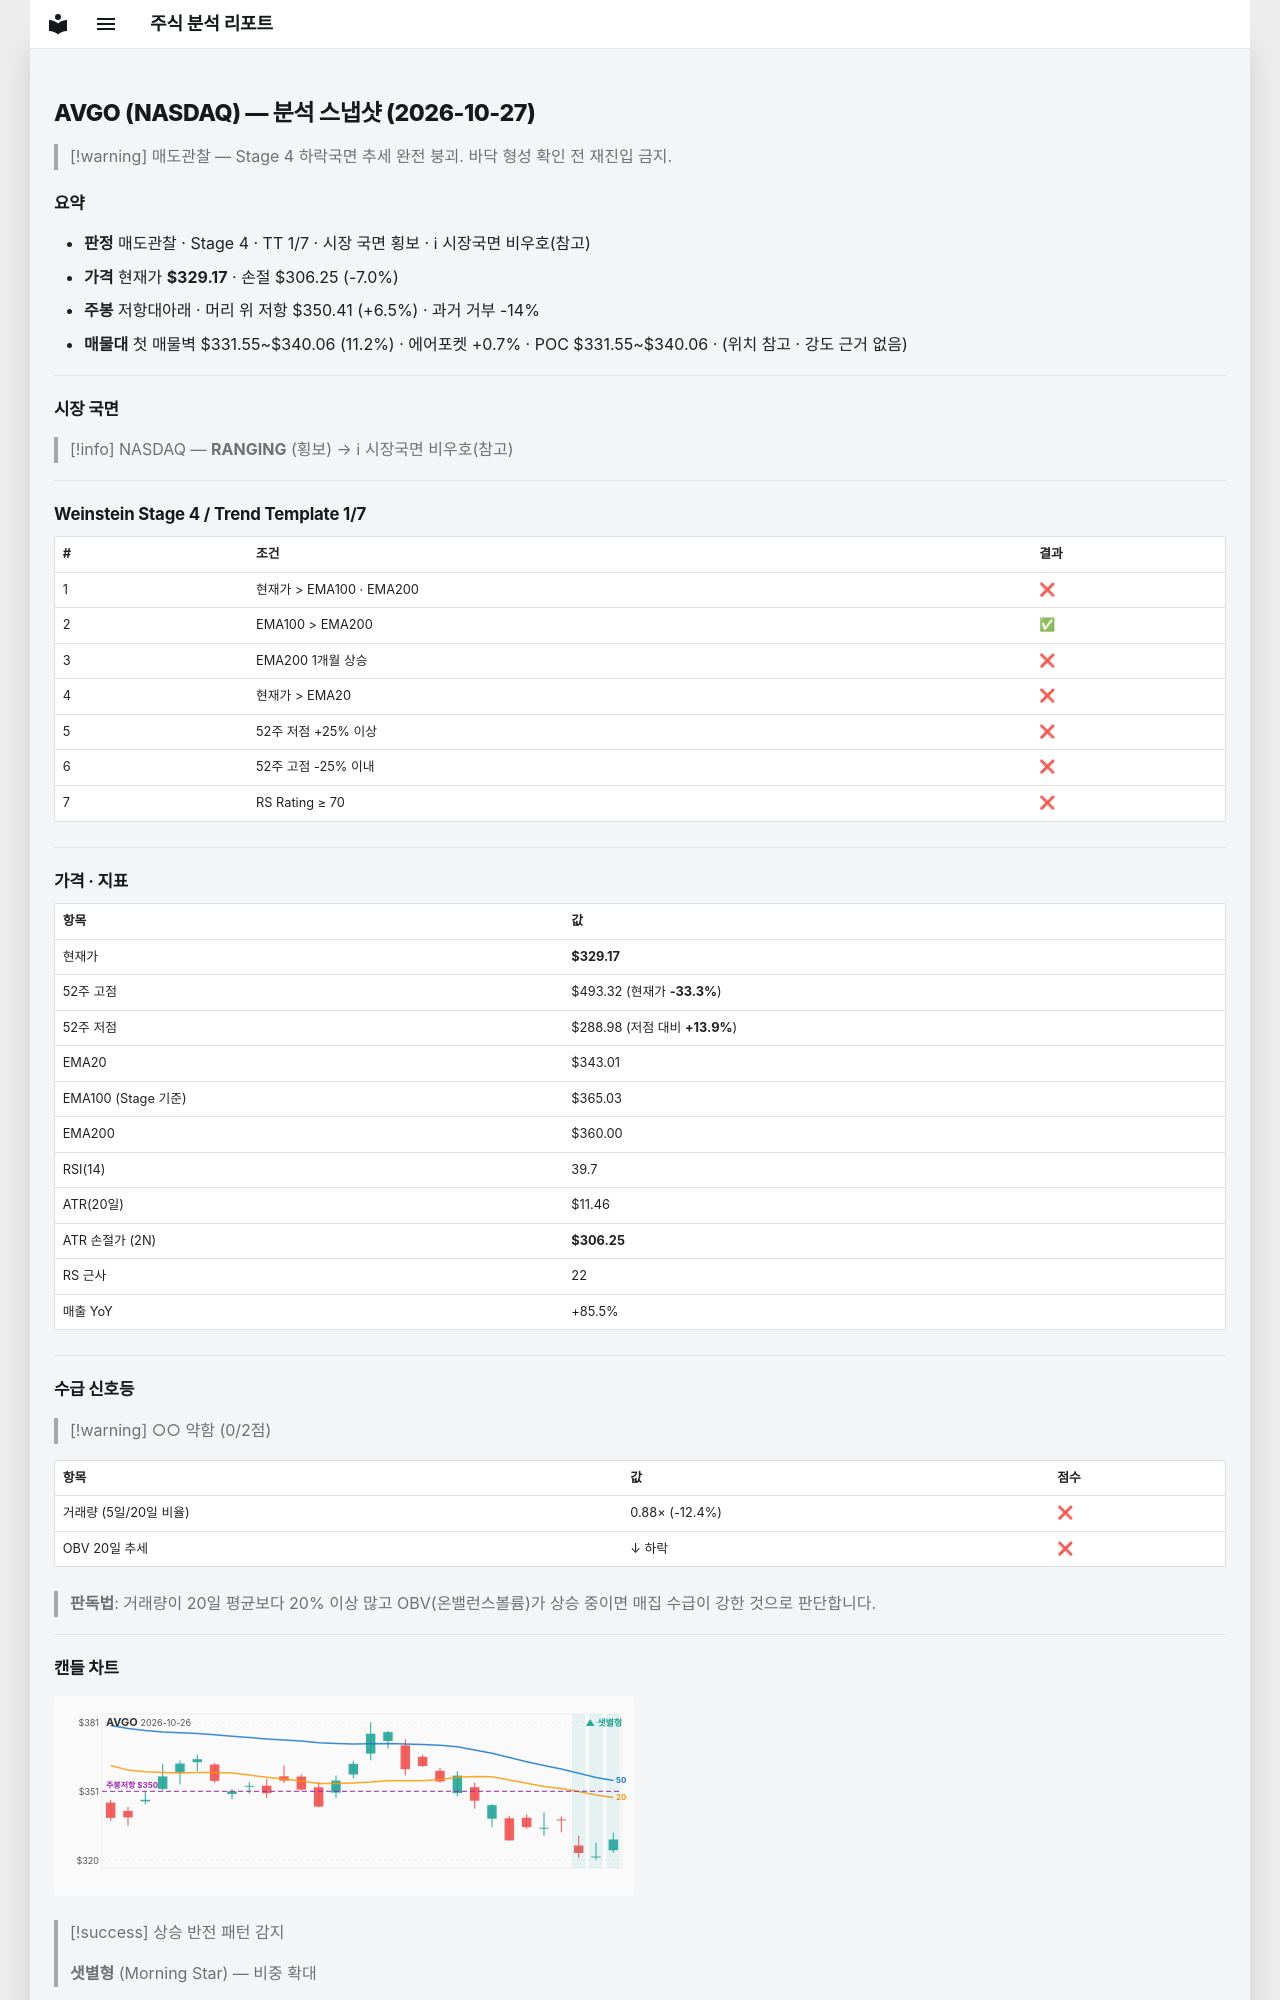

repository: soloandco/stock-reports · page: snapshots/AVGO-2026-10-27/index.html · generator: mkdocs

---
type: analysis-snapshot
title: AVGO 분석 스냅샷
ticker: AVGO
market: NASDAQ
created: 2026-10-27
updated: 2026-10-27
bar-date: 2026-10-26
verdict: 매도관찰
real-rr: 0.93
sma50-gap-pct: -4.0
weekly-position: 저항대아래
weekly-overhead-price: 350.41
weekly-overhead-pct: 6.5
stage: 4
trend-template-score: 1
tt-max: 7
ma-set: ema-20-100-200
price: 329.1700134277344
stop-price: 306.2452780113003
market-regime: RANGING
supply-demand-score: 0/2
supply-demand-label: 약함
status: tracking
tags:
  - stock-agent
  - watchlist
  - AVGO
  - analysis
related:
  - "[[analysis-template]]"
---

# AVGO (NASDAQ) — 분석 스냅샷 (2026-10-27)

> [!warning] 매도관찰 — Stage 4 하락국면
> 추세 완전 붕괴. 바닥 형성 확인 전 재진입 금지.

## 요약

- **판정** 매도관찰 · Stage 4 · TT 1/7 · 시장 국면 횡보 · ℹ 시장국면 비우호(참고)
- **가격** 현재가 **$329.17** · 손절 $306.25 (-7.0%)
- **주봉** 저항대아래 · 머리 위 저항 $350.41 (+6.5%) · 과거 거부 -14%
- **매물대** 첫 매물벽 $331.55~$340.06 (11.2%) · 에어포켓 +0.7% · POC $331.55~$340.06 · (위치 참고 · 강도 근거 없음)

---

## 시장 국면

> [!info] NASDAQ — **RANGING** (횡보) → ℹ 시장국면 비우호(참고)

---

## Weinstein Stage 4 / Trend Template 1/7

| # | 조건 | 결과 |
|---|------|------|
| 1 | 현재가 > EMA100 · EMA200 | ❌ |
| 2 | EMA100 > EMA200 | ✅ |
| 3 | EMA200 1개월 상승 | ❌ |
| 4 | 현재가 > EMA20 | ❌ |
| 5 | 52주 저점 +25% 이상 | ❌ |
| 6 | 52주 고점 -25% 이내 | ❌ |
| 7 | RS Rating ≥ 70 | ❌ |

---

## 가격 · 지표

| 항목 | 값 |
|------|---|
| 현재가 | **$329.17** |
| 52주 고점 | $493.32 (현재가 **-33.3%**) |
| 52주 저점 | $288.98 (저점 대비 **+13.9%**) |
| EMA20 | $343.01 |
| EMA100 (Stage 기준) | $365.03 |
| EMA200 | $360.00 |
| RSI(14) | 39.7 |
| ATR(20일) | $11.46 |
| ATR 손절가 (2N) | **$306.25** |
| RS 근사 | 22 |
| 매출 YoY | +85.5% |

---
## 수급 신호등

> [!warning] ○○ 약함 (0/2점)

| 항목 | 값 | 점수 |
|------|------|------|
| 거래량 (5일/20일 비율) | 0.88× (-12.4%) | ❌ |
| OBV 20일 추세 | ↓ 하락 | ❌ |

> **판독법**: 거래량이 20일 평균보다 20% 이상 많고 OBV(온밸런스볼륨)가 상승 중이면 매집 수급이 강한 것으로 판단합니다.

---
